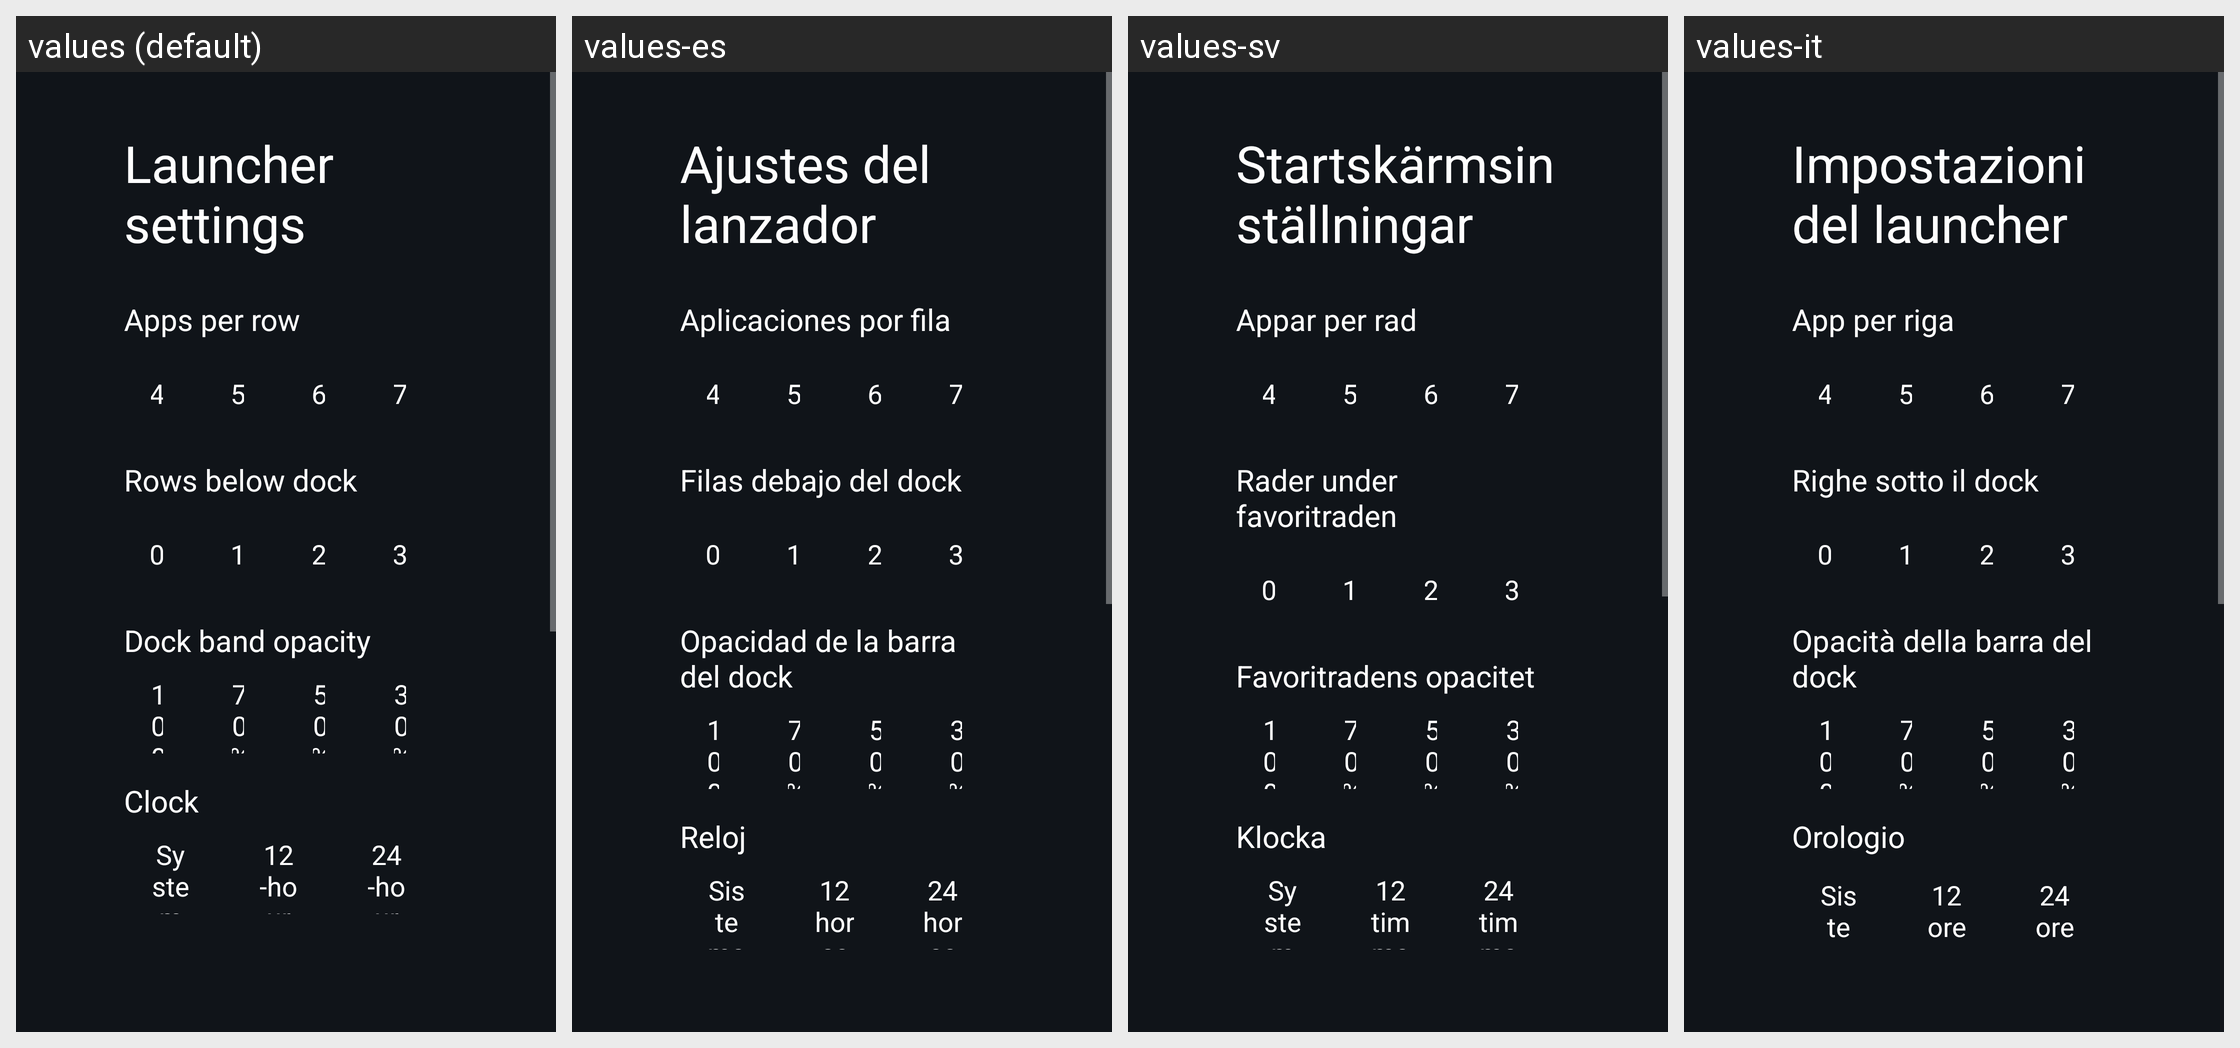

This grid shows one Android layout under several languages. Give, for every string resource on the screen, its name, the default text and each shown locale's text.
Android screen res/layout/activity_launcher_settings.xml rendered under 4 locales, left to right: values (default), values-es, values-sv, values-it. Device: Nexus 5 (rendered at 1080×1920; each locale shown at half size, 540×960, under a caption strip naming it); theme Theme.VerySmartTV.Settings.
Other locales in the repository, not shown: values-ar, values-ast, values-bn, values-ca, values-cs, values-da, values-de, values-fi, values-fr, values-in, values-iw, values-ko, values-nb, values-nl, values-pl, values-pt, values-pt-rPT, values-ru, values-th, values-tr, values-uk, values-uz, values-vi, values-zh-rCN, values-zh-rTW.
Strings drawn on this screen, with the default value and each locale's value (text and hints the layout hard-codes, and strings that could not be matched under every locale, appear in the picture but are not listed):

launcher_settings
  values: Launcher settings
  values-es: Ajustes del lanzador
  values-sv: Startskärmsinställningar
  values-it: Impostazioni del launcher

columns_label
  values: Apps per row
  values-es: Aplicaciones por fila
  values-sv: Appar per rad
  values-it: App per riga

choice_4
  values: 4
  values-es: 4  [not translated; the default value is used]
  values-sv: 4  [not translated; the default value is used]
  values-it: 4  [not translated; the default value is used]

choice_5
  values: 5
  values-es: 5  [not translated; the default value is used]
  values-sv: 5  [not translated; the default value is used]
  values-it: 5  [not translated; the default value is used]

choice_6
  values: 6
  values-es: 6  [not translated; the default value is used]
  values-sv: 6  [not translated; the default value is used]
  values-it: 6  [not translated; the default value is used]

choice_7
  values: 7
  values-es: 7  [not translated; the default value is used]
  values-sv: 7  [not translated; the default value is used]
  values-it: 7  [not translated; the default value is used]

rows_below_dock_label
  values: Rows below dock
  values-es: Filas debajo del dock
  values-sv: Rader under favoritraden
  values-it: Righe sotto il dock

choice_0
  values: 0
  values-es: 0  [not translated; the default value is used]
  values-sv: 0  [not translated; the default value is used]
  values-it: 0  [not translated; the default value is used]

choice_1
  values: 1
  values-es: 1  [not translated; the default value is used]
  values-sv: 1  [not translated; the default value is used]
  values-it: 1  [not translated; the default value is used]

choice_2
  values: 2
  values-es: 2  [not translated; the default value is used]
  values-sv: 2  [not translated; the default value is used]
  values-it: 2  [not translated; the default value is used]

choice_3
  values: 3
  values-es: 3  [not translated; the default value is used]
  values-sv: 3  [not translated; the default value is used]
  values-it: 3  [not translated; the default value is used]

dock_opacity_label
  values: Dock band opacity
  values-es: Opacidad de la barra del dock
  values-sv: Favoritradens opacitet
  values-it: Opacità della barra del dock

choice_100_percent
  values: 100%
  values-es: 100%  [not translated; the default value is used]
  values-sv: 100%  [not translated; the default value is used]
  values-it: 100%  [not translated; the default value is used]

choice_70_percent
  values: 70%
  values-es: 70%  [not translated; the default value is used]
  values-sv: 70%  [not translated; the default value is used]
  values-it: 70%  [not translated; the default value is used]

choice_50_percent
  values: 50%
  values-es: 50%  [not translated; the default value is used]
  values-sv: 50%  [not translated; the default value is used]
  values-it: 50%  [not translated; the default value is used]

choice_30_percent
  values: 30%
  values-es: 30%  [not translated; the default value is used]
  values-sv: 30%  [not translated; the default value is used]
  values-it: 30%  [not translated; the default value is used]

dream_name
  values: Clock
  values-es: Reloj
  values-sv: Klocka
  values-it: Orologio

clock_format_system
  values: System
  values-es: Sistema
  values-sv: System
  values-it: Sistema

clock_format_12
  values: 12-hour
  values-es: 12 horas
  values-sv: 12 timmar
  values-it: 12 ore

clock_format_24
  values: 24-hour
  values-es: 24 horas
  values-sv: 24 timmar
  values-it: 24 ore
